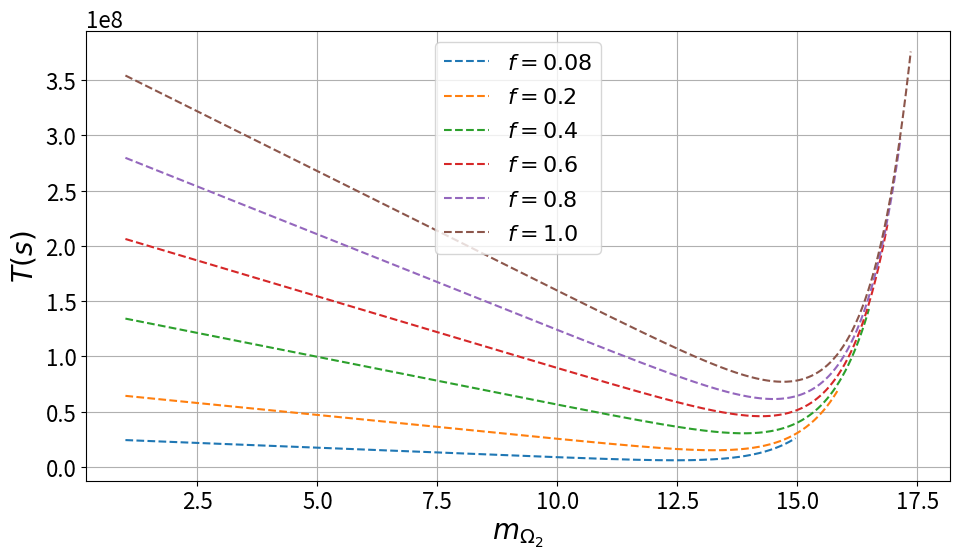

The matplotlib source for this figure: (Note: this script raises an exception after producing the figure.)
import math
import numpy as np
from scipy.special import lambertw
import matplotlib.pyplot as plt
import re

plt.rcParams.update({
    'font.size': 20,        # General font size
    'axes.titlesize': 20,   # Axes title size
    'axes.labelsize': 20,   # Axes labels
    'xtick.labelsize': 16,  # x tick labels
    'ytick.labelsize': 16,  # y tick labels
    'legend.fontsize': 16,  # Legend
})

# Time functions (T_) return: (coreh, clock)

# prop:bg-time-schrödinger
def T_SA_APP_cont(T_c, D, n, m):
    time = D * m * n * 2**(n) * T_c
    return (time, time)

# Takes m, f and c and calculates prop:bg-time-schrödinger
def T_SA_APP_cont_mfc(T_c, rho, D, B, n, m, f, c):
    return T_SA_APP_cont(T_c, D, n, m)

# cor:time-ncp-continuous
def T_NCP_APP_cont(T_c, rho, D, B, n, m, c):
    sqrt_n = np.sqrt(n)
    coreh = rho ** (B*sqrt_n*m) * D * n * m * 2**(n/2) * T_c
    return (coreh, coreh / c)

# Takes m, f and c and calculates cor:time-ncp-continuous
def T_NCP_APP_cont_mfc(T_c, rho, D, B, n, m, f, c):
    (coreh_f1, clock_f1) = T_NCP_APP_cont(T_c, rho, D, B, n, m, c)
    return (coreh_f1 * f, clock_f1 * f)

# cor:time-cp-continuous
def T_CP_APP_cont(T_c, rho, D, B, n, m_O1, m_O2, m_O3):
    sqrt_n = np.sqrt(n)
    clock = (m_O1 + rho ** (B*sqrt_n*(m_O2)) * m_O2 + rho ** (B*sqrt_n*(m_O2 + m_O3)) * m_O3) * D*n * 2**(n/2) * T_c
    return (rho ** (B*sqrt_n*(m_O1)) * clock, clock)

# cor:time-cp-continuous but only suffix
def T_CP_APP_cont_suff(T_c, rho, D, B, n, m_O1, m_O2, m_O3):
    sqrt_n = np.sqrt(n)
    clock = (rho ** (B*sqrt_n*(m_O2 + m_O3)) * m_O3) * D*n * 2**(n/2) * T_c
    return (rho ** (B*sqrt_n*(m_O1)) * clock, clock)

# time-cp-continuous_litterature original
def T_CP_APP_cont_litterature(T_c, rho, D, B, n, m_O1, m_O2, m_O3):
    sqrt_n = np.sqrt(n)
    clock = rho ** (B*sqrt_n*(m_O2 + m_O3)) * 2**(n/2+1) * T_c
    return (rho ** (B*sqrt_n*(m_O1)) * clock, clock)

# Takes m, f and c and calculates cor:time-cp-continuous
def T_CP_APP_cont_mfc(T_c, rho, D, B, n, m, f, c):
    sqrt_n = np.sqrt(n)
    m_O1 = math.log(c/f,rho) / (B * sqrt_n)

    W = lambertw(np.e * rho ** (B * sqrt_n * (m - m_O1)))
    m_O2 = (np.real(W) - 1) / (math.log(rho) * B * sqrt_n)

    m_O3 = m - m_O1 - m_O2
    return T_CP_APP_cont(T_c, rho, D, B, n, m_O1, m_O2, m_O3)

# Takes m, f and c and calculates cor:time-cp-continuous
def T_CP_APP_cont_mfc_suff(T_c, rho, D, B, n, m, f, c):
    sqrt_n = np.sqrt(n)
    m_O1 = math.log(c/f,rho) / (B * sqrt_n)

    W = lambertw(np.e * rho ** (B * sqrt_n * (m - m_O1)))
    m_O2 = (np.real(W) - 1) / (math.log(rho) * B * sqrt_n)

    m_O3 = m - m_O1 - m_O2
    return T_CP_APP_cont_suff(T_c, rho, D, B, n, m_O1, m_O2, m_O3)

def T_CP_APP_cont_mfc_litterature(T_c, rho, D, B, n, m, f, c):
    sqrt_n = np.sqrt(n)
    m_O1 = math.log(c/f,rho) / (B * sqrt_n)

    W = lambertw(np.e * rho ** (B * sqrt_n * (m - m_O1)))
    m_O2 = (np.real(W) - 1) / (math.log(rho) * B * sqrt_n)

    m_O3 = m - m_O1 - m_O2
    return T_CP_APP_cont_litterature(T_c, rho, D, B, n, m_O1, m_O2, m_O3)


def sanitize_label(label):
    return re.sub(r'[^a-zA-Z0-9_-]', '', label)

# Comparing up to four functions agains some x_values
def cmp_Tfuncs_clock(T_c, rho, D, B, n, m, f, c, 
                       x_values, x_label, 
                       T_func1, T_func1_label, T_func2, T_func2_label, 
                       T_func3=None, T_func3_label=None, T_func4=None, T_func4_label=None,
                       yscale='linear'):
    (_, clock_values1) = T_func1(T_c, rho, D, B, n, m, f, c)
    plt.plot(x_values, clock_values1, label=T_func1_label, linestyle='--')
    (_, clock_values2) = T_func2(T_c, rho, D, B, n, m, f, c)
    plt.plot(x_values, clock_values2, label=T_func2_label, linestyle='-.')
    if (T_func3):
        (_, clock_values3) = T_func3(T_c, rho, D, B, n, m, f, c)
        plt.plot(x_values, clock_values3, label=T_func3_label, linestyle=':')
    if (T_func4):
        (_, clock_values4) = T_func4(T_c, rho, D, B, n, m, f, c)
        plt.plot(x_values, clock_values4, label=T_func4_label, linestyle='-')
    plt.xlabel(x_label)
    plt.ylabel(r'$T (s)$')
    plt.yscale(yscale)
    plt.grid(True)
    plt.legend()
    plt.tight_layout()

    filename = f"{sanitize_label(T_func1_label)}_and_{sanitize_label(T_func2_label)}"
    if T_func3:
        filename += f"_and_{sanitize_label(T_func3_label)}"
    if T_func4:
        filename += f"_and_{sanitize_label(T_func4_label)}"
    filename += f"-vs-{sanitize_label(x_label)}-T_c{T_c}-rho{rho}-D{D}-B{B}"

    if not isinstance(n, np.ndarray):
        filename += f"-n{n}"
    if not isinstance(m, np.ndarray):
        filename += f"-m{m}"
    filename += f"-f{f}-c{c}.pdf"

    plt.savefig("./continuous_plots/" + filename)
    plt.show()

def NCP_vs_mO2():
    # Constants (arbitrary but should be about reasonable scale)
    T_c = 1.0e-08 # on laptop
    rho = 2
    D   = 0.6
    B   = 0.24
    n   = 40
    m   = 20
    f   = [0.08, 0.2,0.4,0.6,0.8,1.0]
    c   = 16

    sqrt_n = np.sqrt(n)
    m_O1_list = [math.log(c / fi, rho) / (B * sqrt_n) for fi in f]

    plt.figure(figsize=(10, 6))

    for i, (fi, m_O1) in enumerate(zip(f, m_O1_list)):
        m_O2 = np.linspace(1, m - m_O1, 500)
        m_O3 = m - m_O1 - m_O2
        (_, clock_values) = T_CP_APP_cont(T_c, rho, D, B, n, m_O1, m_O2, m_O3)
        plt.plot(m_O2, clock_values, label=fr'$f={fi}$', linestyle='--')

    plt.xlabel(r'$m_{\Omega_2}$')
    plt.ylabel(r'$T (s)$')
    plt.yscale('linear')
    plt.grid(True)
    plt.legend()
    plt.tight_layout()
    filename = f"T_CP_APP-vs-mO2-T_c{T_c}-rho{rho}-D{D}-B{B}-n{n}-m{m}-f{'_'.join(str(fi) for fi in f)}-c{c}.pdf"
    plt.savefig("./continuous_plots/" + filename)
    plt.show()


# Plotting T_SA and T_NCP as a function of m, full fidelity
# parallelization on c cores on T_NCP
def SA_and_NCP_vs_m():
    # Constants (arbitrary but should be about reasonable scale)
    T_c = 1.0e-08 # on laptop
    rho = 2
    D   = 0.6
    B   = 0.24
    n   = 40
    m_values = np.linspace(1, 60, 500)
    f   = 1
    c   = 16

    cmp_Tfuncs_clock(T_c, rho, D, B, n, m_values, f, c,
                     m_values, r'$m$',
                     T_SA_APP_cont_mfc, r'$T_{SA\_APP}$', T_NCP_APP_cont_mfc, r'$T_{NCP\_APP}$',
                     yscale='log')

def SA_and_NCP_vs_n():
    # Constants (arbitrary but should be about reasonable scale)
    T_c = 1.0e-08 # on laptop
    rho = 2
    D   = 0.6
    B   = 0.24
    n_values = np.linspace(1, 60, 500)
    m   = 30
    f   = 1
    c   = 16

    cmp_Tfuncs_clock(T_c, rho, D, B, n_values, m, f, c,
                     n_values, r'$n$',
                     T_SA_APP_cont_mfc, r'$T_{SA\_APP}$', T_NCP_APP_cont_mfc, r'$T_{NCP\_APP}$',
                     yscale='log')

def NCP_and_CP_vs_m():
    T_c = 1.0e-08
    rho = 2
    D   = 0.6
    B   = 0.24
    n   = 40
    m_values = np.linspace(15, 35, 500)
    f   = 0.00001 #TODO: Cange to about 0.05
    c   = 16
    cmp_Tfuncs_clock(T_c, rho, D, B, n, m_values, f, c,
                     m_values, r'$m$',
                     T_NCP_APP_cont_mfc, r'$T_{NCP\_APP}$', T_CP_APP_cont_mfc, r'$T_{CP\_APP}$',
                     T_CP_APP_cont_mfc_suff, r'$T_{CP\_APP\_suff}$', T_CP_APP_cont_mfc_litterature, r'$T_{CP\_APP\_lit}$',
                     yscale='log')


def NCP_and_CP_vs_n():
    T_c = 1.0e-08
    rho = 2
    D   = 0.6
    B   = 0.24
    n_values = np.linspace(15, 50, 500)
    m   = 30
    f   = 0.00001
    c   = 16
    cmp_Tfuncs_clock(T_c, rho, D, B, n_values, m, f, c,
                     n_values, r'$n$',
                     T_NCP_APP_cont_mfc, r'$T_{NCP\_APP}$', T_CP_APP_cont_mfc, r'$T_{CP\_APP}$',
                     T_CP_APP_cont_mfc_suff, r'$T_{CP\_APP\_suff}$', T_CP_APP_cont_mfc_litterature, r'$T_{CP\_APP\_lit}$',
                     yscale='log')


#SA_and_NCP_vs_m()
#SA_and_NCP_vs_n()
NCP_vs_mO2()
#NCP_and_CP_vs_m()
#NCP_and_CP_vs_n()